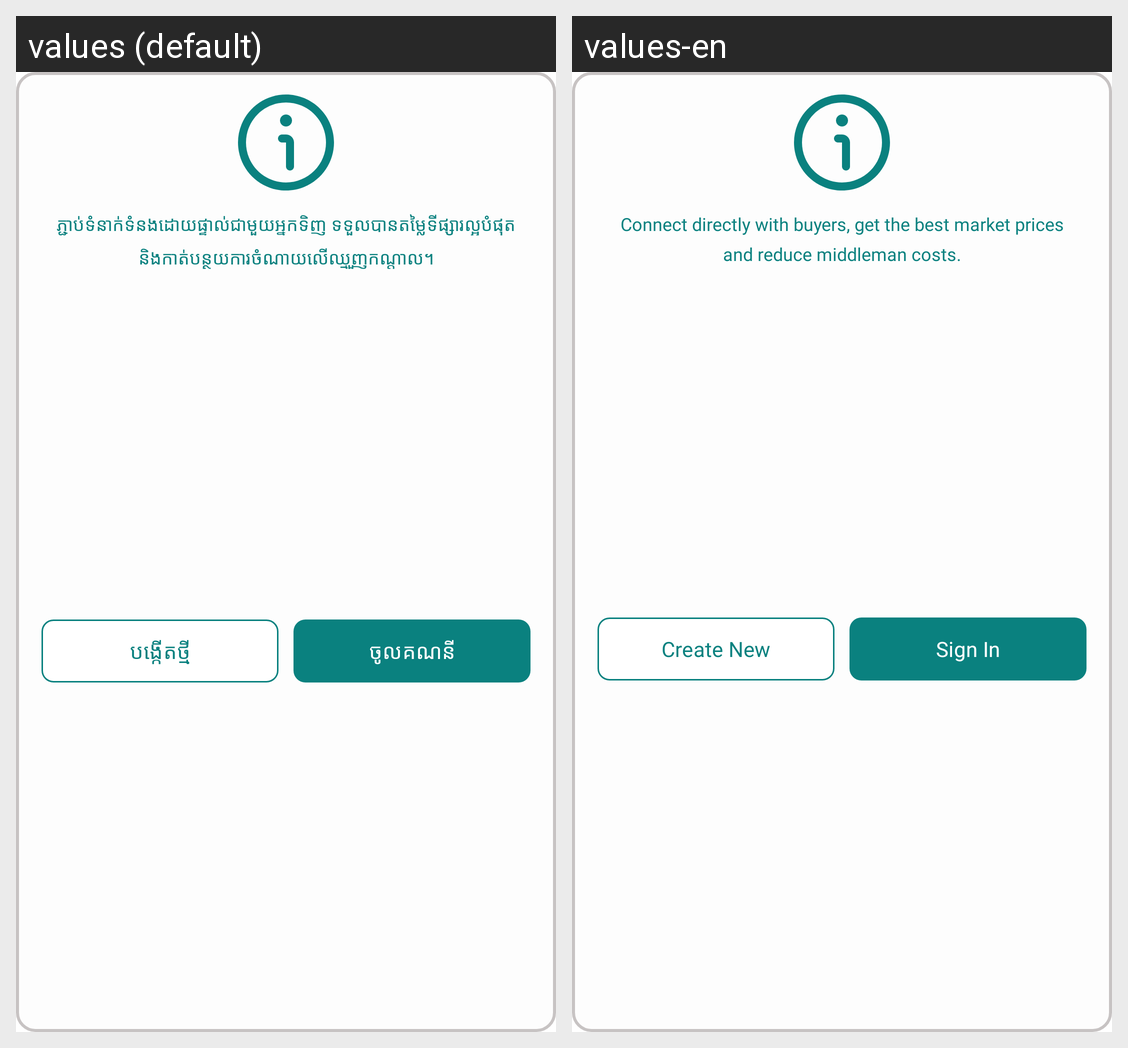

This grid shows one Android layout under two languages. Give, for every string resource on the screen, its name, the default text and each shown locale's text.
Android screen res/layout/custom_dialog.xml rendered under 2 locales, left to right: values (default), values-en. Device: Nexus 5 (rendered at 1080×1920; each locale shown at half size, 540×960, under a caption strip naming it); theme Theme.Bay.
Strings drawn on this screen, with the default value and each locale's value (text and hints the layout hard-codes, and strings that could not be matched under every locale, appear in the picture but are not listed):

str_71011e50
  values: ភ្ជាប់ទំនាក់ទំនងដោយផ្ទាល់ជាមួយអ្នកទិញ ទទួលបានតម្លៃទីផ្សារល្អបំផុត
      និងកាត់បន្ថយការចំណាយលើឈ្មួញកណ្តាល។
  values-en: Connect directly with buyers, get the best market prices
      and reduce middleman costs.

str_0b9a8658
  values: បង្កើតថ្មី
  values-en: Create New

str_d3365360
  values: ចូលគណនី
  values-en: Sign In
